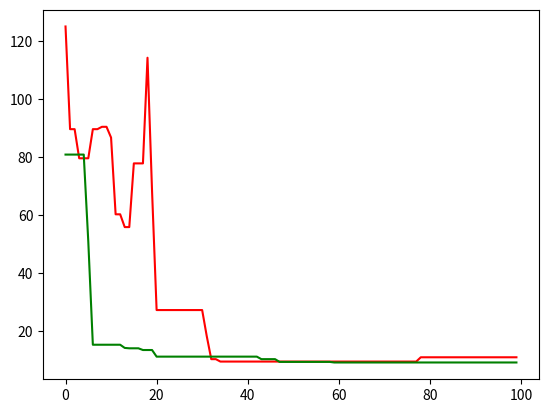

Write the Python code that produced this figure.
import matplotlib.pyplot as plt
from math import sin, sqrt
import random

MUTATION_RATE = 0.9

class EngFunc:
    def value(self, x, y):
        sqrt1 = sqrt(abs(x/2 + (y+47)))
        sqrt2 = sqrt(abs(x - (y+47)))
        return -(y+47) * sin(sqrt1) - x * sin(sqrt2)

    def err(self, x, y):
        return self.value(x,y) - self.value(512, 404.2319)

class SphereFunc:
    N = 10
    def value(self, x, y):
        res = 0
        res += x ** 2
        res += y ** 2
        return float(res)

    def err(self, x, y):
        return self.value(x,y) - self.value(0,0)

class ShapherN2Func:
    def value(self, x, y):
        up = sin(x**2 + y**2) ** 2 - 0.5
        bottom = (1 + 0.001 * (x**2 + y**2)) ** 2
        return 0.5 * up/bottom

    def err(self, x, y):
        return self.value(x,y) - self.value(0,0)

class RosenbrockFunc:
    def value(self, x, y):
        return float((1-x)**2 + 100*(y-x**2)**2)

    def err(self, x, y):
        return self.value(x,y) - self.value(1,1)

class O:
    def __init__(self, size):
        self.cur_err = 0

        self.genom = []

        for i in range(size):
            self.genom.append(random.randint(0,1))

    def value(self):
        return int("".join(str(x) for x in self.genom), 2)

    def value_as_xy(self):
        if len(self.genom) % 2 != 0:
            raise Exception
        res = []
        f_half = self.genom[int(len(self.genom)/2)-1::-1]
        s_half = self.genom[:int(len(self.genom)/2)-1:-1]

        res.append(int("".join(str(x) for x in f_half), 2))
        res.append(int("".join(str(x) for x in s_half), 2))
        return res

    def mutate(self):
        should_mutate = random.random()
        # print(should_mutate)
        if should_mutate <= MUTATION_RATE:
            gen_ind = random.randint(0, len(self.genom) - 1)
            self.genom[gen_ind] = abs(self.genom[gen_ind] - 1)

def classic_crossover(o1, o2):
    cut_point_ind = random.randint(0, len(o1.genom) - 1)
    new1_gene = o1.genom[cut_point_ind:] + o2.genom[:cut_point_ind]

    new2_gene = o2.genom[cut_point_ind:] + o1.genom[:cut_point_ind]

    new1 = O(len(o1.genom))
    new1.genom = new1_gene
    new2 = O(len(o1.genom))
    new2.genom = new2_gene

    res = [new1, new2]
    return res

def genitor_crossover(o1, o2):
    cut_point_ind = random.randint(0, len(o1.genom) - 1)

    new = O(len(o1.genom))

    o1_gene = o1.genom[:cut_point_ind]
    o2_gene = o2.genom[cut_point_ind:]

    new.genom = o1_gene + o2_gene
    return new

FUNC = EngFunc()
# FUNC = SphereFunc()
# FUNC = RosenbrockFunc()

population_size = 100
upper_border = 512
genom_size = bin(upper_border)
genom_size = len(genom_size) - 3

err_arr_classic = []
def classic():
    population = []
    for i in range(population_size):
        population.append(O(genom_size * 2))

    steps = 10000
    counter = 0
    best_err = 99999
    okey_err = upper_border / 100
    while best_err > okey_err and counter < steps:
        for el in population:
            x, y = el.value_as_xy()
            el.cur_err = FUNC.err(x, y)
        population.sort(key=lambda x : x.cur_err)
        if counter % 100 == 0:
            err_arr_classic.append(population[0].cur_err)
            print('pop #' + str(counter), 'lowest err: {:.5}'.format(population[0].cur_err))

        mean_prisp = 0
        for el in population:
            mean_prisp += el.cur_err
        mean_prisp /= len(population)

        prop_tmp = []
        for el in population:
            el_prisp = el.cur_err/mean_prisp
            cel = int(el_prisp // mean_prisp)
            drob = el_prisp % mean_prisp
            for _ in range(cel):
                prop_tmp.append((population.index(el), el))
            r = random.random()
            if r < drob:
                prop_tmp.append((population.index(el), el))
        if len(prop_tmp) < 2:
            prop_tmp.append((0, population[0]))
            prop_tmp.append((1, population[1]))

        f_parent = random.randint(0, len(prop_tmp) - 1)
        s_parent = random.randint(0, len(prop_tmp) - 1)
        while f_parent == s_parent:
            s_parent = random.randint(0, len(prop_tmp) - 1)

        new1, new2 = classic_crossover(prop_tmp[f_parent][1], prop_tmp[s_parent][1])
        new1.mutate()
        new2.mutate()
        n1xy = new1.value_as_xy()
        new1.cur_err = FUNC.err(n1xy[0], n1xy[1])
        n2xy = new2.value_as_xy()
        new2.cur_err = FUNC.err(n2xy[0], n2xy[1])
        population[prop_tmp[f_parent][0]] = new1
        population[prop_tmp[s_parent][0]] = new2

        population.sort(key=lambda x : x.cur_err)

        best_err = population[0].cur_err
        counter += 1

    print('-------')
    print('pop #' + str(counter), 'err: {:.3},'.format(population[0].cur_err), '{:.3}%'.format((population[0].cur_err/upper_border)* 100))
    print('true best value', FUNC.value(512, 404.2319))
    best_o_x, best_o_y = population[0].value_as_xy()

    print('gene best value', FUNC.value(best_o_x, best_o_y))


err_arr_genitor = []
def genitor():
    # population_size = 100
    population = []

    # upper_border = 512
    # genom_size = bin(upper_border)
    # genom_size = len(genom_size) - 3

    for i in range(population_size):
        population.append(O(genom_size * 2))

    steps = 10000
    counter = 0
    best_err = 99999
    okey_err = upper_border / 100
    while best_err > okey_err and counter < steps:
        for el in population:
            x, y = el.value_as_xy()
            el.cur_err = FUNC.err(x, y)
        population.sort(key=lambda x : x.cur_err)
        if counter % 100 == 0:
            err_arr_genitor.append(population[0].cur_err)
            print('pop #' + str(counter), 'lowest err: {:.5}'.format(population[0].cur_err))

        f_parent_ind = random.randint(0, len(population) - 1)
        s_parent_ind = random.randint(0, len(population) - 1)

        new_o = genitor_crossover(population[f_parent_ind], population[s_parent_ind])
        new_o.mutate()
        population.sort(key=lambda x : x.cur_err)

        population[-1] = new_o

        best_err = population[0].cur_err
        counter += 1

    print('-------')
    print('pop #' + str(counter), 'err: {:.3},'.format(population[0].cur_err), '{:.3}%'.format((population[0].cur_err/upper_border)* 100))
    print('true best value', FUNC.value(512, 404.2319))
    best_o_x, best_o_y = population[0].value_as_xy()

    print('gene best value', FUNC.value(best_o_x, best_o_y))



classic()
genitor()
plt.plot(err_arr_classic, 'r-')
# plt.show()
plt.plot(err_arr_genitor, 'g-')
plt.show()